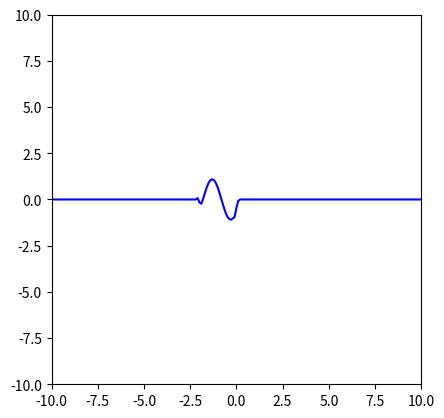

Write the Python code that produced this figure.
import numpy as np
import matplotlib.pyplot as plt
import matplotlib.animation as animation


class Exercise6i():
    def __init__(self):

        self.numpoints = 201
        self.xmin = -10
        self.xmax = 10
        self.tmax = 10

        self.t = 0
        self.dx = .1
        self.dt = .1

        self.v = 1

        self.x = np.linspace(self.xmin, self.xmax, self.numpoints)
        self.u = np.where( (self.x >= -2) & (self.x <= 0), np.sin(np.pi * self.x), 0) #t = 0

        self.alpha = self.v * self.dt / (2 * self.dx)

    def step(self):

        # Enforce boundary conditions
        self.u[0] = 0
        self.u[-1] = 0
        self.u[1:-1] = self.u[1:-1] - self.alpha * (self.u[2:] - self.u[0:-2])

        self.t += self.dt

        if self.t >= self.tmax:
            return True

#------------
wave = Exercise6i()
#-----------

fig = plt.figure()
ax = fig.add_subplot(111, aspect='equal', autoscale_on=False,
                     xlim=(-10, 10), ylim=(-10,10))

parts, = ax.plot([], [], 'b-')
parts.set_data([], [])

def animate(i):
    temp = wave.step()
    parts.set_data(wave.x, wave.u)
    return parts,

ani = animation.FuncAnimation(fig, animate, frames=600,
                          interval=1, blit=True)

plt.show()
